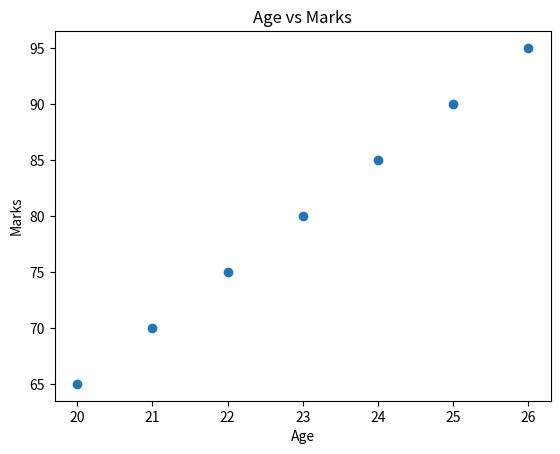
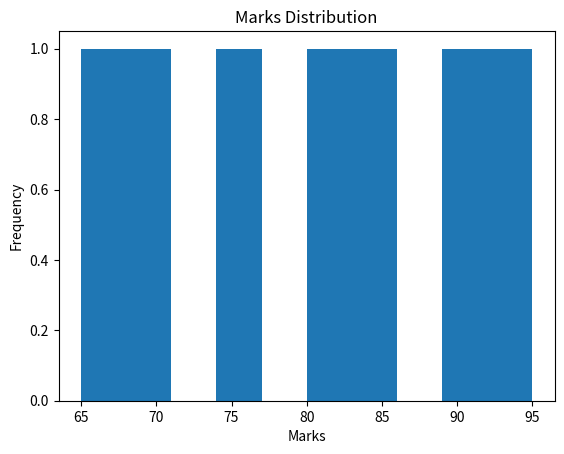
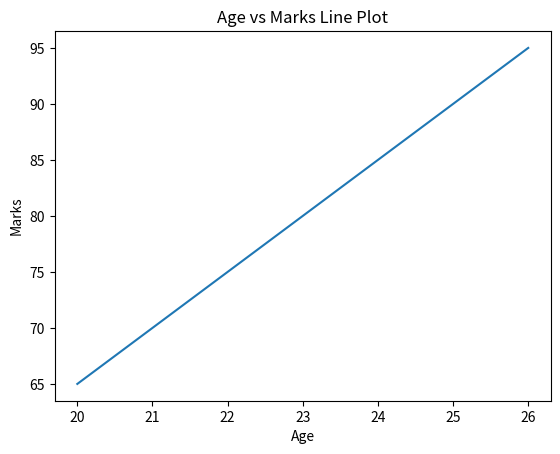

Source code (Python) for these figures, in order:
# Week 4: Data Visualization with Matplotlib

import matplotlib.pyplot as plt
import pandas as pd

# Sample Dataset
data = {
    "Age": [20, 21, 22, 23, 24, 25, 26],
    "Marks": [65, 70, 75, 80, 85, 90, 95]
}

df = pd.DataFrame(data)

# Scatter Plot
plt.figure()
plt.scatter(df["Age"], df["Marks"])
plt.xlabel("Age")
plt.ylabel("Marks")
plt.title("Age vs Marks")
plt.show()

# Histogram
plt.figure()
plt.hist(df["Marks"])
plt.xlabel("Marks")
plt.ylabel("Frequency")
plt.title("Marks Distribution")
plt.show()

# Line Plot (Dashboard-style visualization)
plt.figure()
plt.plot(df["Age"], df["Marks"])
plt.xlabel("Age")
plt.ylabel("Marks")
plt.title("Age vs Marks Line Plot")
plt.show()
